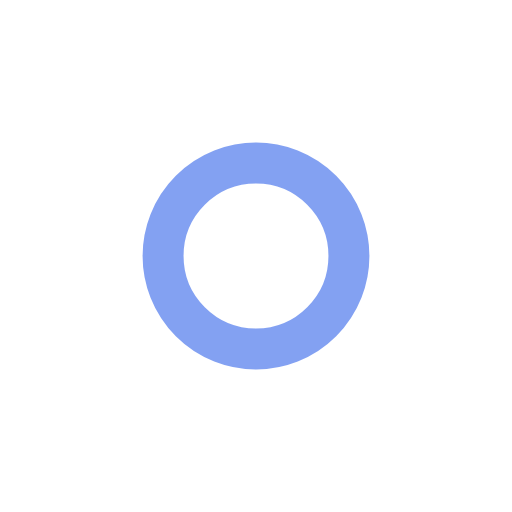
t = 0.00 s
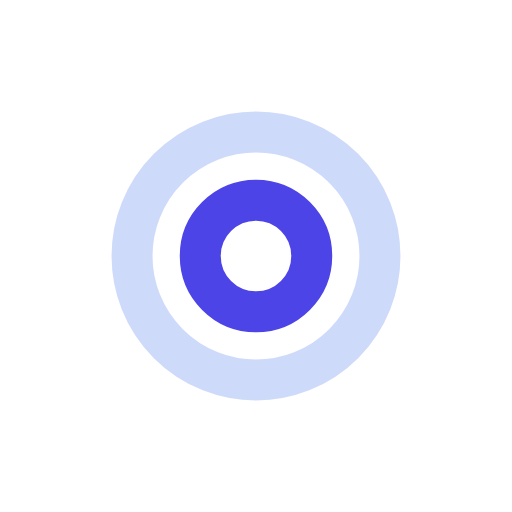
t = 0.25 s
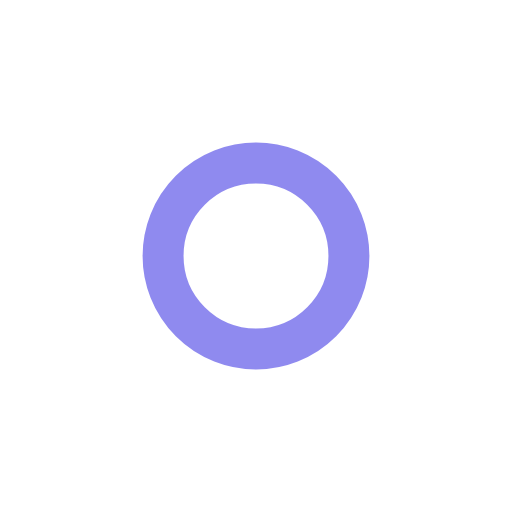
t = 0.50 s
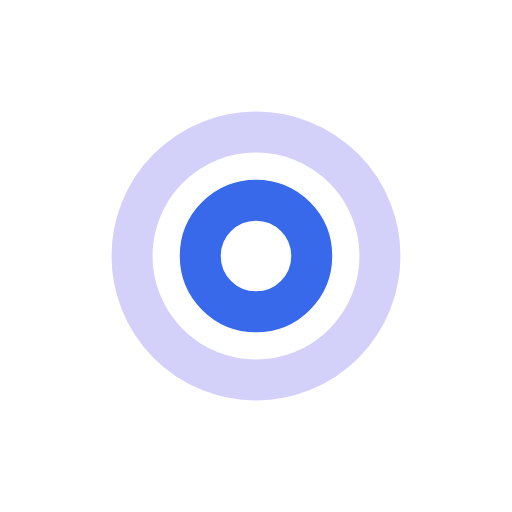
t = 0.75 s

The animated SVG that drew these frames (rendered in a browser with its animation timeline set to each time). Animation: 4 SMIL elements (animate=4); one cycle of 1.00 s, repeats indefinitely.

<?xml version="1.0" encoding="utf-8"?>
<svg xmlns="http://www.w3.org/2000/svg" xmlns:xlink="http://www.w3.org/1999/xlink" style="margin: auto; background: none; display: block; shape-rendering: auto;" width="200px" height="200px" viewBox="0 0 100 100" preserveAspectRatio="xMidYMid">
<circle cx="50" cy="50" r="0" fill="none" stroke="#2016e0" stroke-width="8">
  <animate attributeName="r" repeatCount="indefinite" dur="1s" values="0;28" keyTimes="0;1" keySplines="0 0.2 0.8 1" calcMode="spline" begin="0s"></animate>
  <animate attributeName="opacity" repeatCount="indefinite" dur="1s" values="1;0" keyTimes="0;1" keySplines="0.2 0 0.8 1" calcMode="spline" begin="0s"></animate>
</circle><circle cx="50" cy="50" r="0" fill="none" stroke="#0744e6" stroke-width="8">
  <animate attributeName="r" repeatCount="indefinite" dur="1s" values="0;28" keyTimes="0;1" keySplines="0 0.2 0.8 1" calcMode="spline" begin="-0.5s"></animate>
  <animate attributeName="opacity" repeatCount="indefinite" dur="1s" values="1;0" keyTimes="0;1" keySplines="0.2 0 0.8 1" calcMode="spline" begin="-0.5s"></animate>
</circle>
<!-- [ldio] generated by https://loading.io/ --></svg>